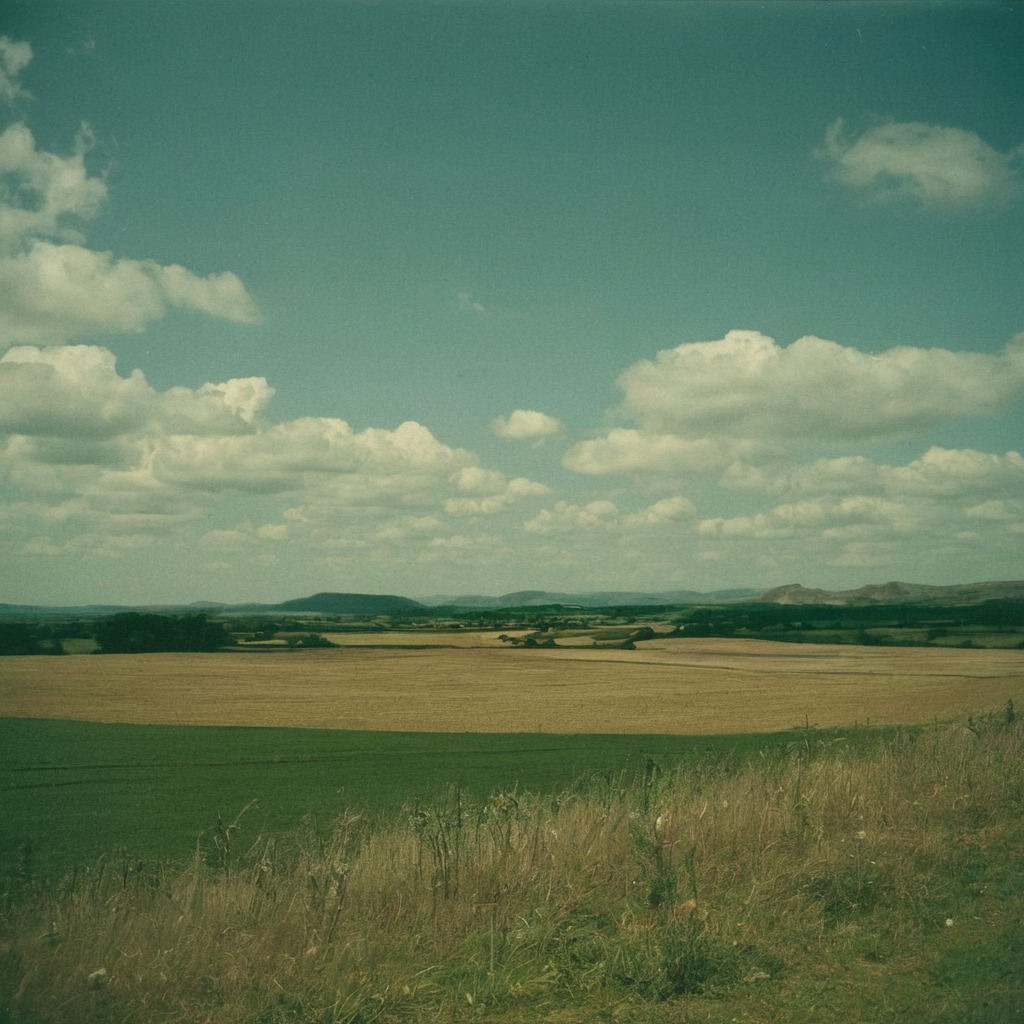
Generation parameters embedded in this image by AUTOMATIC1111 Stable Diffusion web UI or a fork of it (Forge, ...) (PNG 'parameters' text chunk):
photograph of a landscape
Steps: 50, Sampler: DPM++ 2M, Schedule type: Karras, CFG scale: 7, Seed: 3019415261, Size: 1024x1024, Model hash: c9e3e68f89, Model: Juggernaut-XL_v9_RunDiffusionPhoto_v2, RNG: CPU, Version: v1.10.1